Run: headless pygame with SDL's dummy video driver; simulated clock (each Clock.tick advances the game by its frame time, no real sleeping); random seed 0; keys injected as events and as key.get_pressed() state; no mouse input.
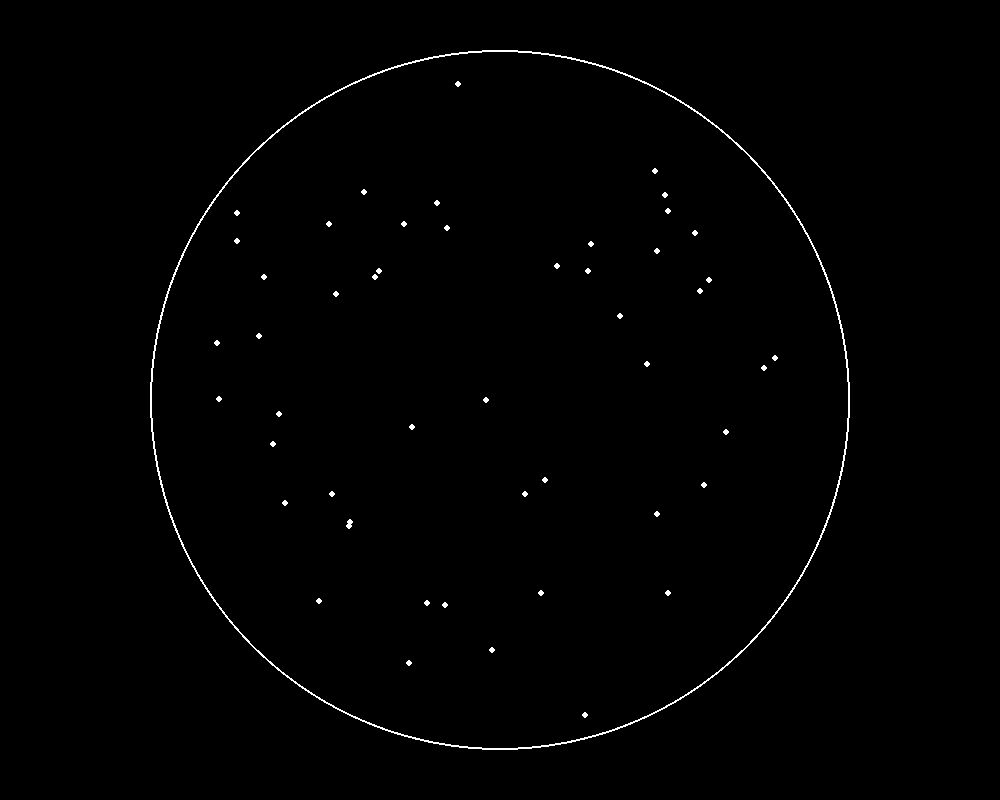
Frame 1 of 4 · flips 1–60 · no input
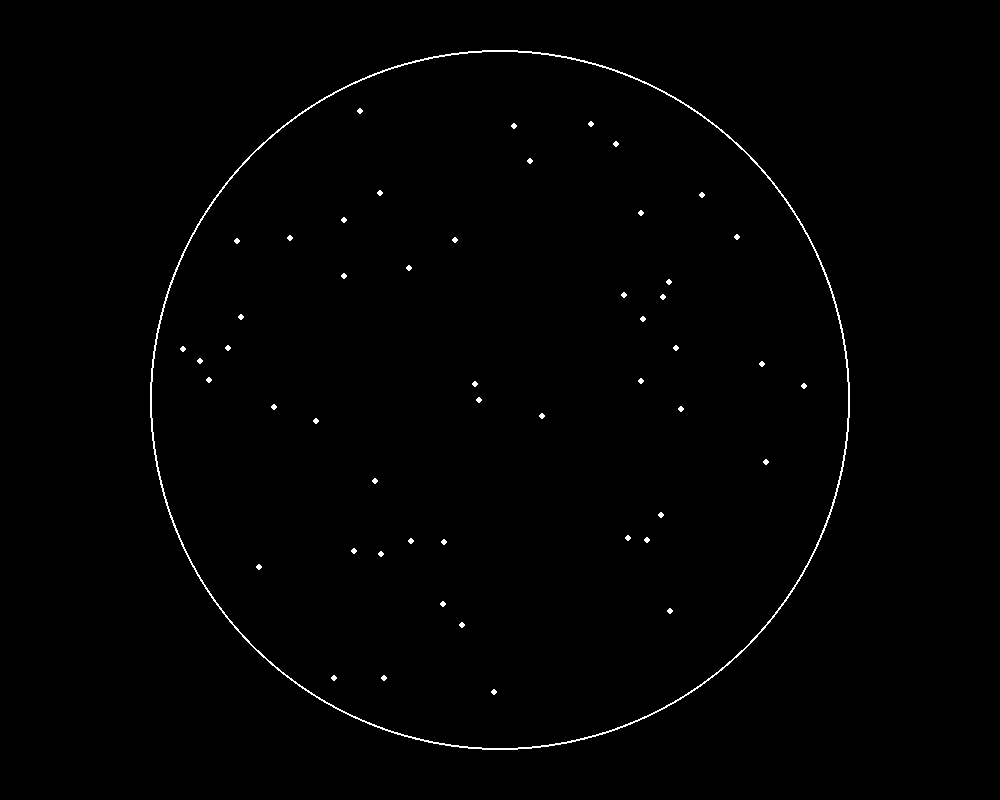
Frame 2 of 4 · flips 61–180 · tapped SPACE, RETURN · held RIGHT (→), D
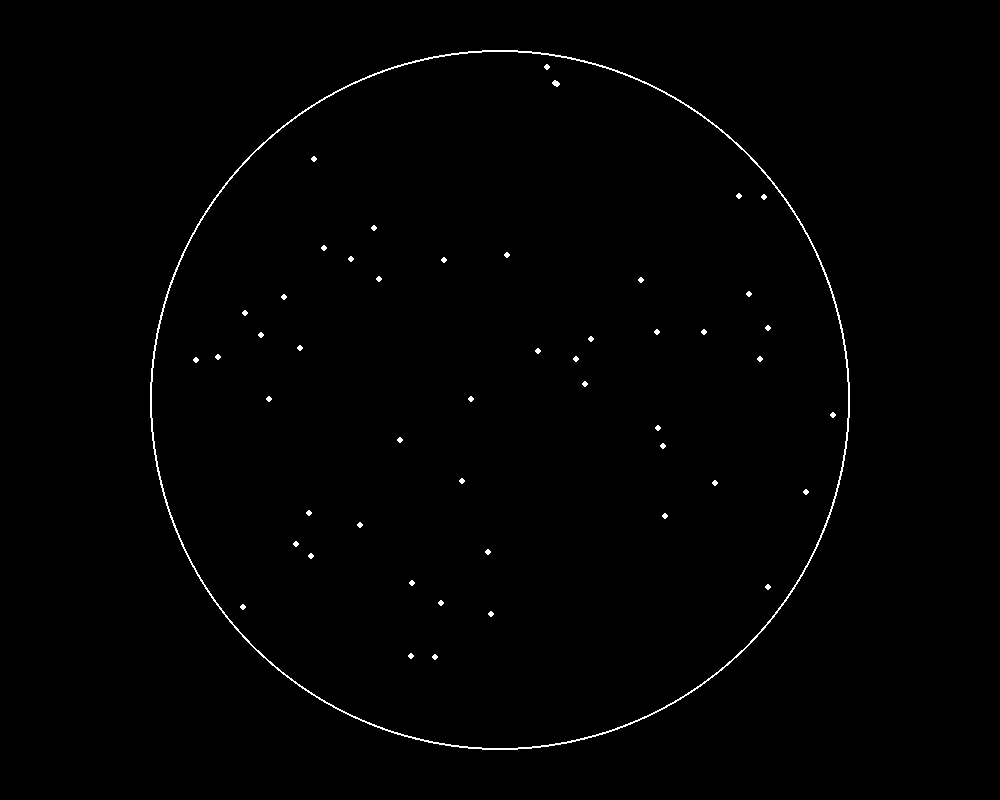
Frame 3 of 4 · flips 181–300 · held DOWN (↓), S
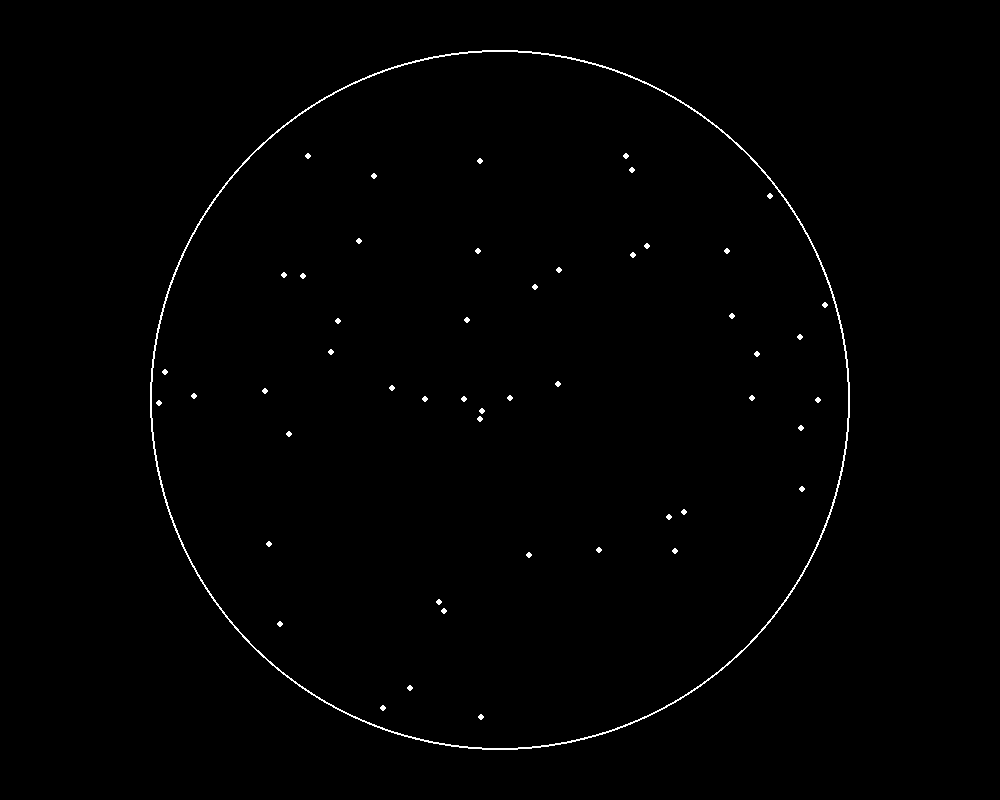
Frame 4 of 4 · flips 301–420 · held LEFT (←), A, UP (↑), W

The pygame program that drew these frames:

import pygame
import sys
import random
import math

pygame.init()

SIZE = WIDTH, HEIGHT = 1000, 800
BLACK = 0,0,0
WHITE = 255,255,255

CIRCLE_CENTER = WIDTH / 2, HEIGHT / 2
CIRCLE_RADIUS = 350

POINT_RADIUS =  3

def generate_point():
    POINT_INNER_MODIFIER = 0.8
    r = CIRCLE_RADIUS * math.sqrt(random.random()) * POINT_INNER_MODIFIER 
    angle = random.random() * 2 * math.pi
    return CIRCLE_CENTER[0] + r * math.cos(angle), CIRCLE_CENTER[1] + r * math.sin(angle)

MAX_SPEED = 0.1

def generate_velocity():
    angle = random.random() * 2 * math.pi
    speed = random.random() * MAX_SPEED
    return angle, speed

def update_point(point, velocity, dt=1):
    angle, speed = velocity
    X = point[0] + speed * math.cos(angle) * dt
    Y = point[1] + speed * math.sin(angle) * dt
    return X, Y

def check_collision(point):
    x = point[0]
    y = point[1]
    OFFSITE = 9
    left_side = math.pow(x - CIRCLE_CENTER[0] , 2) + math.pow(y - CIRCLE_CENTER[1], 2)
    r_2 = math.pow(CIRCLE_RADIUS - OFFSITE, 2)
    diff = r_2 - left_side
    if diff > 0:
        return False
    return True

#to jest dosc zjebane bo nie umiem maty xD
def reposition(point, velocity): 
    dist = math.sqrt(math.pow(point[0]-CIRCLE_CENTER[0], 2) + math.pow(point[1]-CIRCLE_CENTER[1], 2))
    opp_angle = velocity[0] + math.pi
    if opp_angle > 2*math.pi:
        opp_angle -= 2*math.pi
    return update_point(point, (opp_angle, dist))

NUMBER_OF_POINTS = 50

screen = pygame.display.set_mode(SIZE)
clock = pygame.time.Clock()
points = [generate_point() for i in range(NUMBER_OF_POINTS)]
velocites = [generate_velocity() for i in range(NUMBER_OF_POINTS)]
skip_checking = [0 for i in range(NUMBER_OF_POINTS)]
dt = 0
while True:
    # EVENTS
    for event in pygame.event.get():
        if event.type == pygame.QUIT:
            sys.exit()
     
    # LOGIC
    # update points
    for (i, velocity) in enumerate(velocites):
        points[i] = update_point(points[i], velocity, dt)
        if skip_checking[i] == 0 and check_collision(points[i]):
            new_angle = velocites[i][0] + math.pi
            if new_angle >  2 * math.pi:
                new_angle -= 2 * math.pi
            velocites[i] = new_angle, velocites[i][1]
            skip_checking[i] = 3
        elif skip_checking[i] > 0:
            skip_checking[i] -= 1
    
    # DRAWING 
    screen.fill(BLACK)
    # master circle
    pygame.draw.circle(screen, WHITE, CIRCLE_CENTER, CIRCLE_RADIUS, width=2)
    #points
    for point in points:
        pygame.draw.circle(screen, WHITE, point, POINT_RADIUS)
    pygame.display.flip()
    dt = clock.tick(60)
